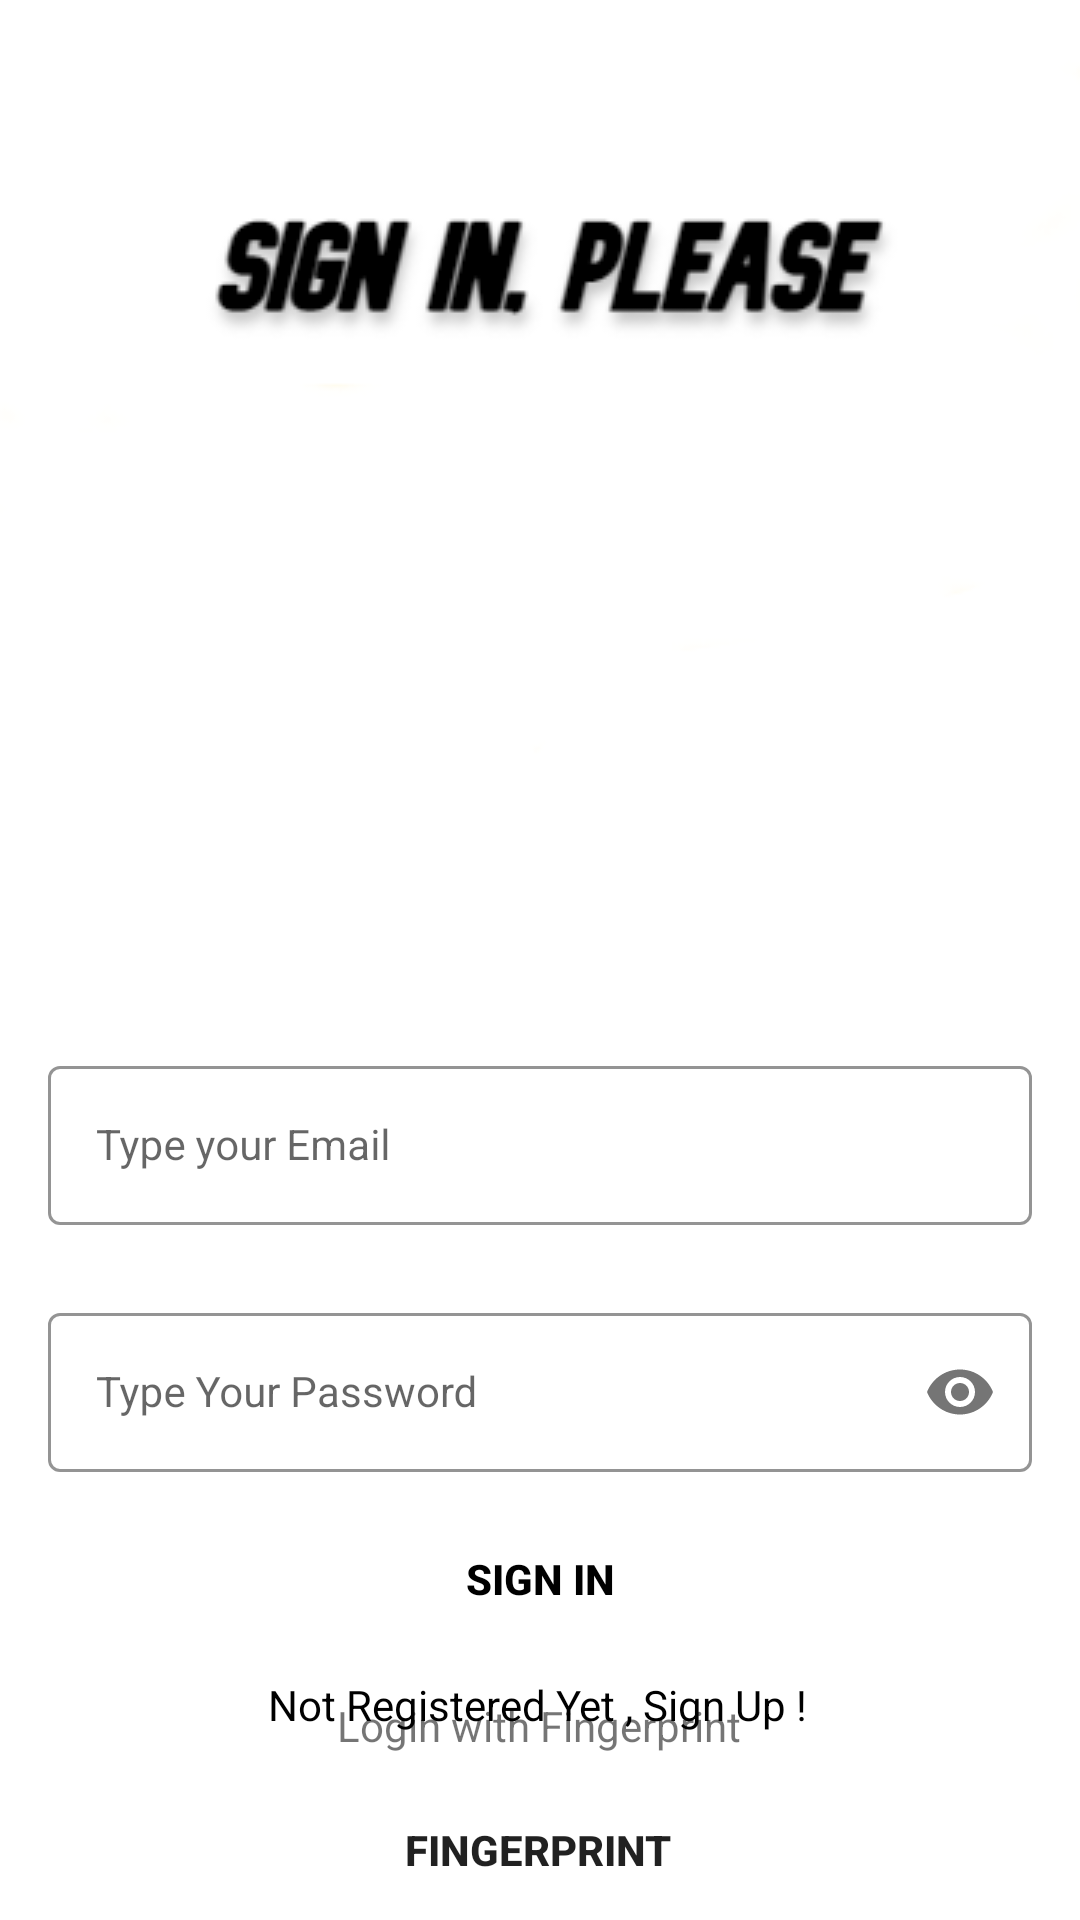

Here is an Android app screen rendered from its layout file. Give the layout XML and the strings, colors and styles it references.
<!-- AndroidManifest.xml: application theme Theme.MusicPlayer -->
<!-- res/layout/activity_login.xml -->
<?xml version="1.0" encoding="utf-8"?>
<androidx.constraintlayout.widget.ConstraintLayout xmlns:android="http://schemas.android.com/apk/res/android"
    xmlns:app="http://schemas.android.com/apk/res-auto"
    xmlns:tools="http://schemas.android.com/tools"
    android:layout_width="match_parent"
    android:layout_height="match_parent"
    android:background="@drawable/signin_screen"
    tools:context=".LoginActivity">

    <com.google.android.material.textfield.TextInputLayout
        android:id="@+id/emailLayout"
        style="@style/LoginTextInputOuterFieldStyle"
        android:layout_width="match_parent"
        android:layout_height="wrap_content"
        android:layout_marginHorizontal="16dp"
        android:layout_marginTop="350dp"
        app:boxStrokeColor="@color/yellow"
        app:hintTextColor="@color/yellow"
        app:layout_constraintEnd_toEndOf="parent"
        app:layout_constraintHorizontal_bias="0.5"
        app:layout_constraintStart_toStartOf="parent"
        app:layout_constraintTop_toTopOf="parent">

        <com.google.android.material.textfield.TextInputEditText
            android:id="@+id/emailEt"
            style="@style/LoginTextInputInnerFieldStyle"
            android:layout_width="match_parent"
            android:layout_height="wrap_content"
            android:hint="Type your Email"
            android:inputType="textEmailAddress" />
    </com.google.android.material.textfield.TextInputLayout>

    <com.google.android.material.textfield.TextInputLayout
        android:id="@+id/passwordLayout"
        style="@style/LoginTextInputOuterFieldStyle"
        android:layout_width="match_parent"
        android:layout_height="wrap_content"
        android:layout_marginHorizontal="16dp"
        android:layout_marginTop="24dp"
        app:boxStrokeColor="@color/yellow"
        app:hintTextColor="@color/yellow"
        app:layout_constraintEnd_toEndOf="parent"
        app:layout_constraintHorizontal_bias="0.5"
        app:layout_constraintStart_toStartOf="parent"
        app:layout_constraintTop_toBottomOf="@id/emailLayout"
        app:passwordToggleEnabled="true">

        <com.google.android.material.textfield.TextInputEditText
            android:id="@+id/passET"
            style="@style/LoginTextInputInnerFieldStyle"
            android:layout_width="match_parent"
            android:layout_height="wrap_content"
            android:hint="Type Your Password"
            android:inputType="textPassword" />
    </com.google.android.material.textfield.TextInputLayout>

    <androidx.appcompat.widget.AppCompatButton
        android:id="@+id/button"
        android:layout_width="0dp"
        android:layout_height="wrap_content"
        android:layout_marginHorizontal="16dp"
        android:background="@color/yellow"
        android:text="Sign In"
        android:textColor="@color/black"
        android:textStyle="bold"
        app:layout_constraintBottom_toBottomOf="parent"
        app:layout_constraintEnd_toEndOf="parent"
        app:layout_constraintStart_toStartOf="parent"
        app:layout_constraintTop_toBottomOf="@+id/passwordLayout"
        app:layout_constraintVertical_bias="0.115" />


    <TextView
        android:id="@+id/biometric_status"
        android:layout_width="wrap_content"
        android:layout_height="wrap_content"
        android:text="Login with Fingerprint"
        app:layout_constraintBottom_toBottomOf="parent"
        app:layout_constraintHorizontal_bias="0.498"
        app:layout_constraintLeft_toLeftOf="parent"
        app:layout_constraintRight_toRightOf="parent"
        app:layout_constraintTop_toTopOf="parent"
        app:layout_constraintVertical_bias="0.911" />

    <androidx.appcompat.widget.AppCompatButton
        android:id="@+id/biometric_login"
        android:layout_width="wrap_content"
        android:layout_height="wrap_content"
        android:layout_marginHorizontal="16dp"
        android:layout_marginTop="8dp"
        android:background="@color/yellow"
        android:text="FingerPrint"
        android:textStyle="bold"
        app:layout_constraintEnd_toEndOf="parent"
        app:layout_constraintHorizontal_bias="0.498"
        app:layout_constraintStart_toStartOf="parent"
        app:layout_constraintTop_toBottomOf="@+id/biometric_status" />

    <TextView
        android:id="@+id/textView"
        android:layout_width="wrap_content"
        android:layout_height="wrap_content"
        android:text="Not Registered Yet , Sign Up !"
        android:textColor="@color/black"
        app:layout_constraintBottom_toBottomOf="parent"
        app:layout_constraintEnd_toEndOf="parent"
        app:layout_constraintHorizontal_bias="0.497"
        app:layout_constraintStart_toStartOf="parent"
        app:layout_constraintTop_toBottomOf="@+id/button"
        app:layout_constraintVertical_bias="0.12" />

</androidx.constraintlayout.widget.ConstraintLayout>
<!-- resources referenced by this layout -->
<resources>
  <!-- drawable signin_screen: png bitmap (drawable, 16607 bytes) -->
  <style name="LoginTextInputInnerFieldStyle" parent="Widget.MaterialComponents.TextInputLayout.OutlinedBox">
          <item name="android:layout_width">match_parent</item>
          <item name="android:layout_height">wrap_content</item>
          <item name="android:textColor">@color/black</item>
          <item name="android:textColorHint">@color/black</item>
          <item name="android:maxLines">1</item>
          <item name="android:textSize">14sp</item>
          <item name="android:singleLine">true</item>
      </style>
  <style name="LoginTextInputOuterFieldStyle" parent="Widget.MaterialComponents.TextInputLayout.OutlinedBox">
          <item name="android:layout_width">match_parent</item>
          <item name="android:layout_height">wrap_content</item>
          <item name="android:layout_marginTop">15dp</item>
          <item name="android:layout_marginBottom">15dp</item>
      </style>
  <style name="Theme.MusicPlayer" parent="Theme.MaterialComponents.DayNight.NoActionBar">
          
          <item name="colorPrimary">@color/purple_500</item>
          <item name="colorPrimaryVariant">@color/purple_700</item>
          <item name="colorOnPrimary">@color/white</item>
          
          <item name="colorSecondary">@color/teal_200</item>
          <item name="colorSecondaryVariant">@color/teal_700</item>
          <item name="colorOnSecondary">@color/black</item>
          
          <item name="android:statusBarColor" tools:targetApi="l">?attr/colorPrimaryVariant</item>
          
      </style>
  <!-- not gathered from this repository: default colours our renderer supplied (Android Studio template values) -->
  <color name="purple_500">#FF6200EE</color>
  <color name="purple_700">#FF3700B3</color>
  <color name="teal_200">#FF03DAC5</color>
  <color name="teal_700">#FF018786</color>
  <color name="black">#FF000000</color>
  <color name="white">#FFFFFFFF</color>
</resources>
